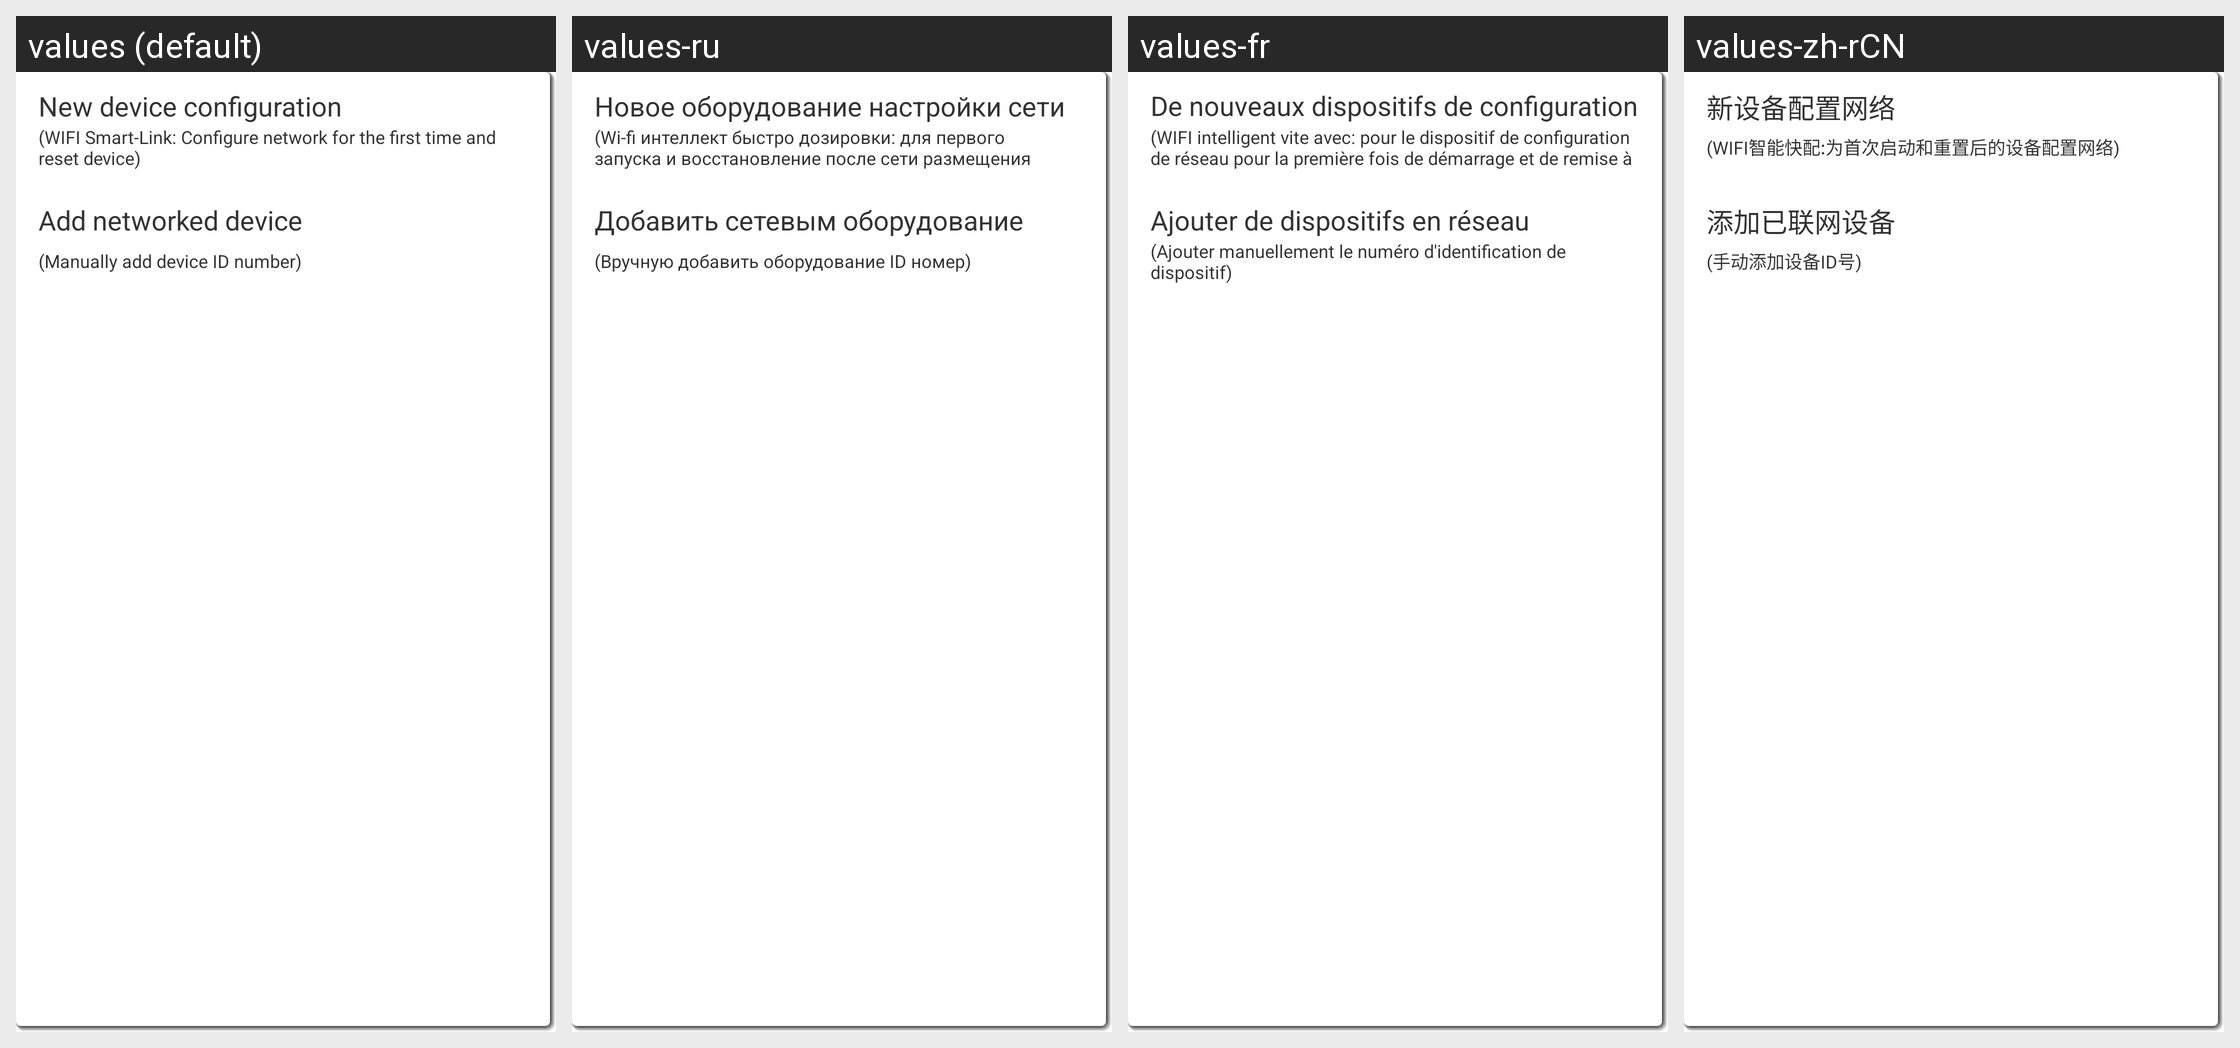

Strings drawn on this Android screen and how each of the app's shown locales translates them:
Android screen res/layout/dialog_add_device_layout.xml rendered under 4 locales, left to right: values (default), values-ru, values-fr, values-zh-rCN. Device: Nexus 5 (rendered at 1080×1920; each locale shown at half size, 540×960, under a caption strip naming it); theme AppTheme.
Other locales in the repository, not shown: values-zh-rTW.
Strings drawn on this screen, with the default value and each locale's value (text and hints the layout hard-codes, and strings that could not be matched under every locale, appear in the picture but are not listed):

str_dialog_add_device_layout1
  values: New device configuration
  values-ru: Новое оборудование настройки сети
  values-fr: De nouveaux dispositifs de configuration de réseau
  values-zh-rCN: 新设备配置网络

str_dialog_add_device_layout2
  values: (WIFI Smart-Link: Configure network for the first time and reset device)
  values-ru: (Wi-fi интеллект быстро дозировки: для первого запуска и восстановление после сети размещения оборудования)
  values-fr: (WIFI intelligent vite avec: pour le dispositif de configuration de réseau pour la première fois de démarrage et de remise à zéro)
  values-zh-rCN: (WIFI智能快配:为首次启动和重置后的设备配置网络)

str_dialog_add_device_layout3
  values: Add networked device
  values-ru: Добавить сетевым оборудование
  values-fr: Ajouter de dispositifs en réseau
  values-zh-rCN: 添加已联网设备

str_dialog_add_device_layout4
  values: (Manually add device ID number)
  values-ru: (Вручную добавить оборудование ID номер)
  values-fr: (Ajouter manuellement le numéro d'identification de dispositif)
  values-zh-rCN: (手动添加设备ID号)
